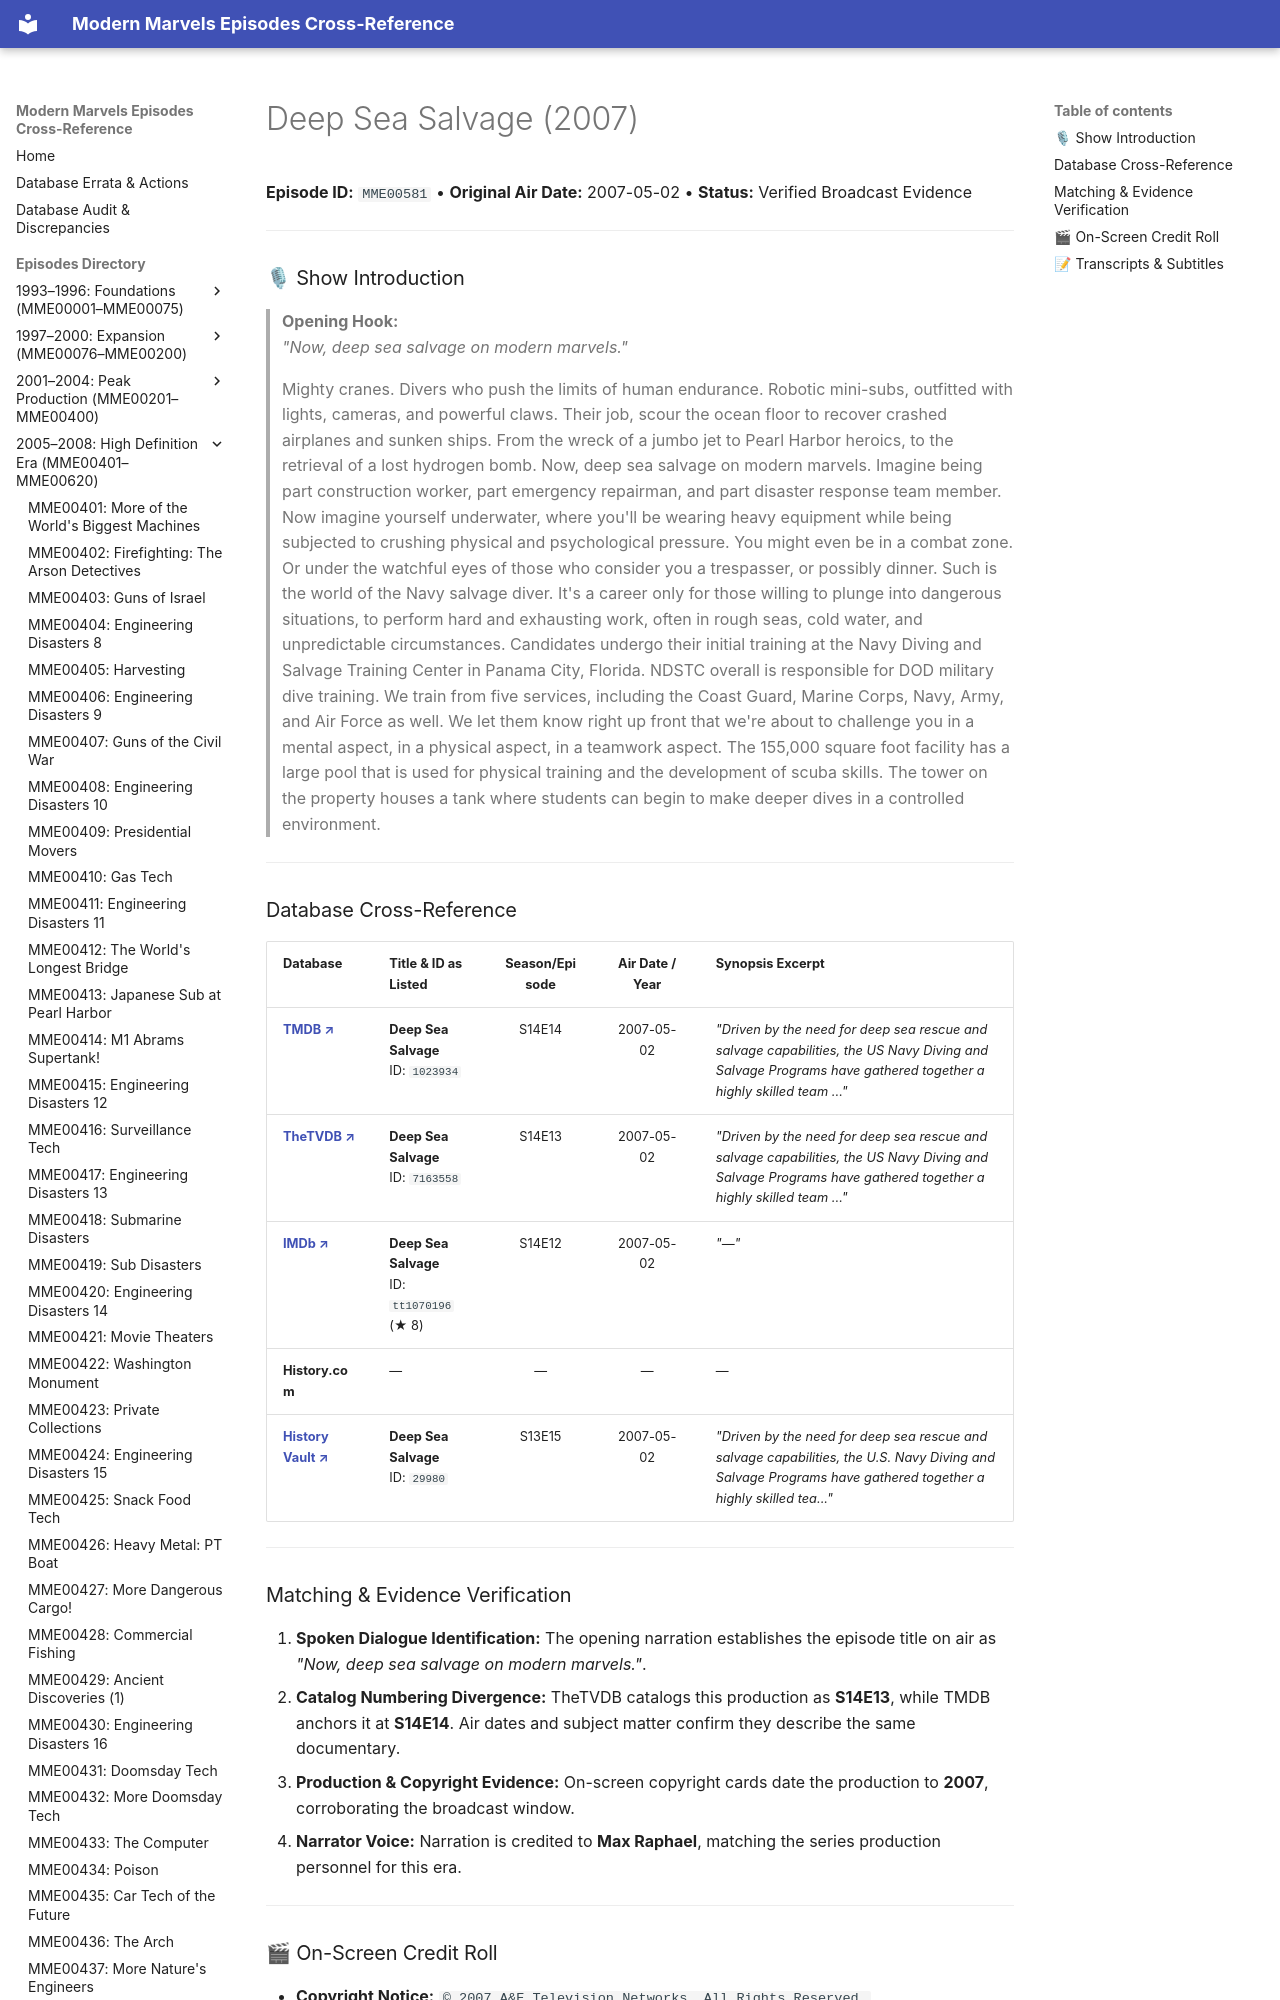

repository: ModernMarvelsFan/ModernMarvels · page: episodes/MME00581/index.html · generator: mkdocs

# Deep Sea Salvage (2007)

**Episode ID:** `MME00581` • **Original Air Date:** 2007-05-02 • **Status:** Verified Broadcast Evidence

---

### 🎙 Show Introduction

> **Opening Hook:**  
> *"Now, deep sea salvage on modern marvels."*
